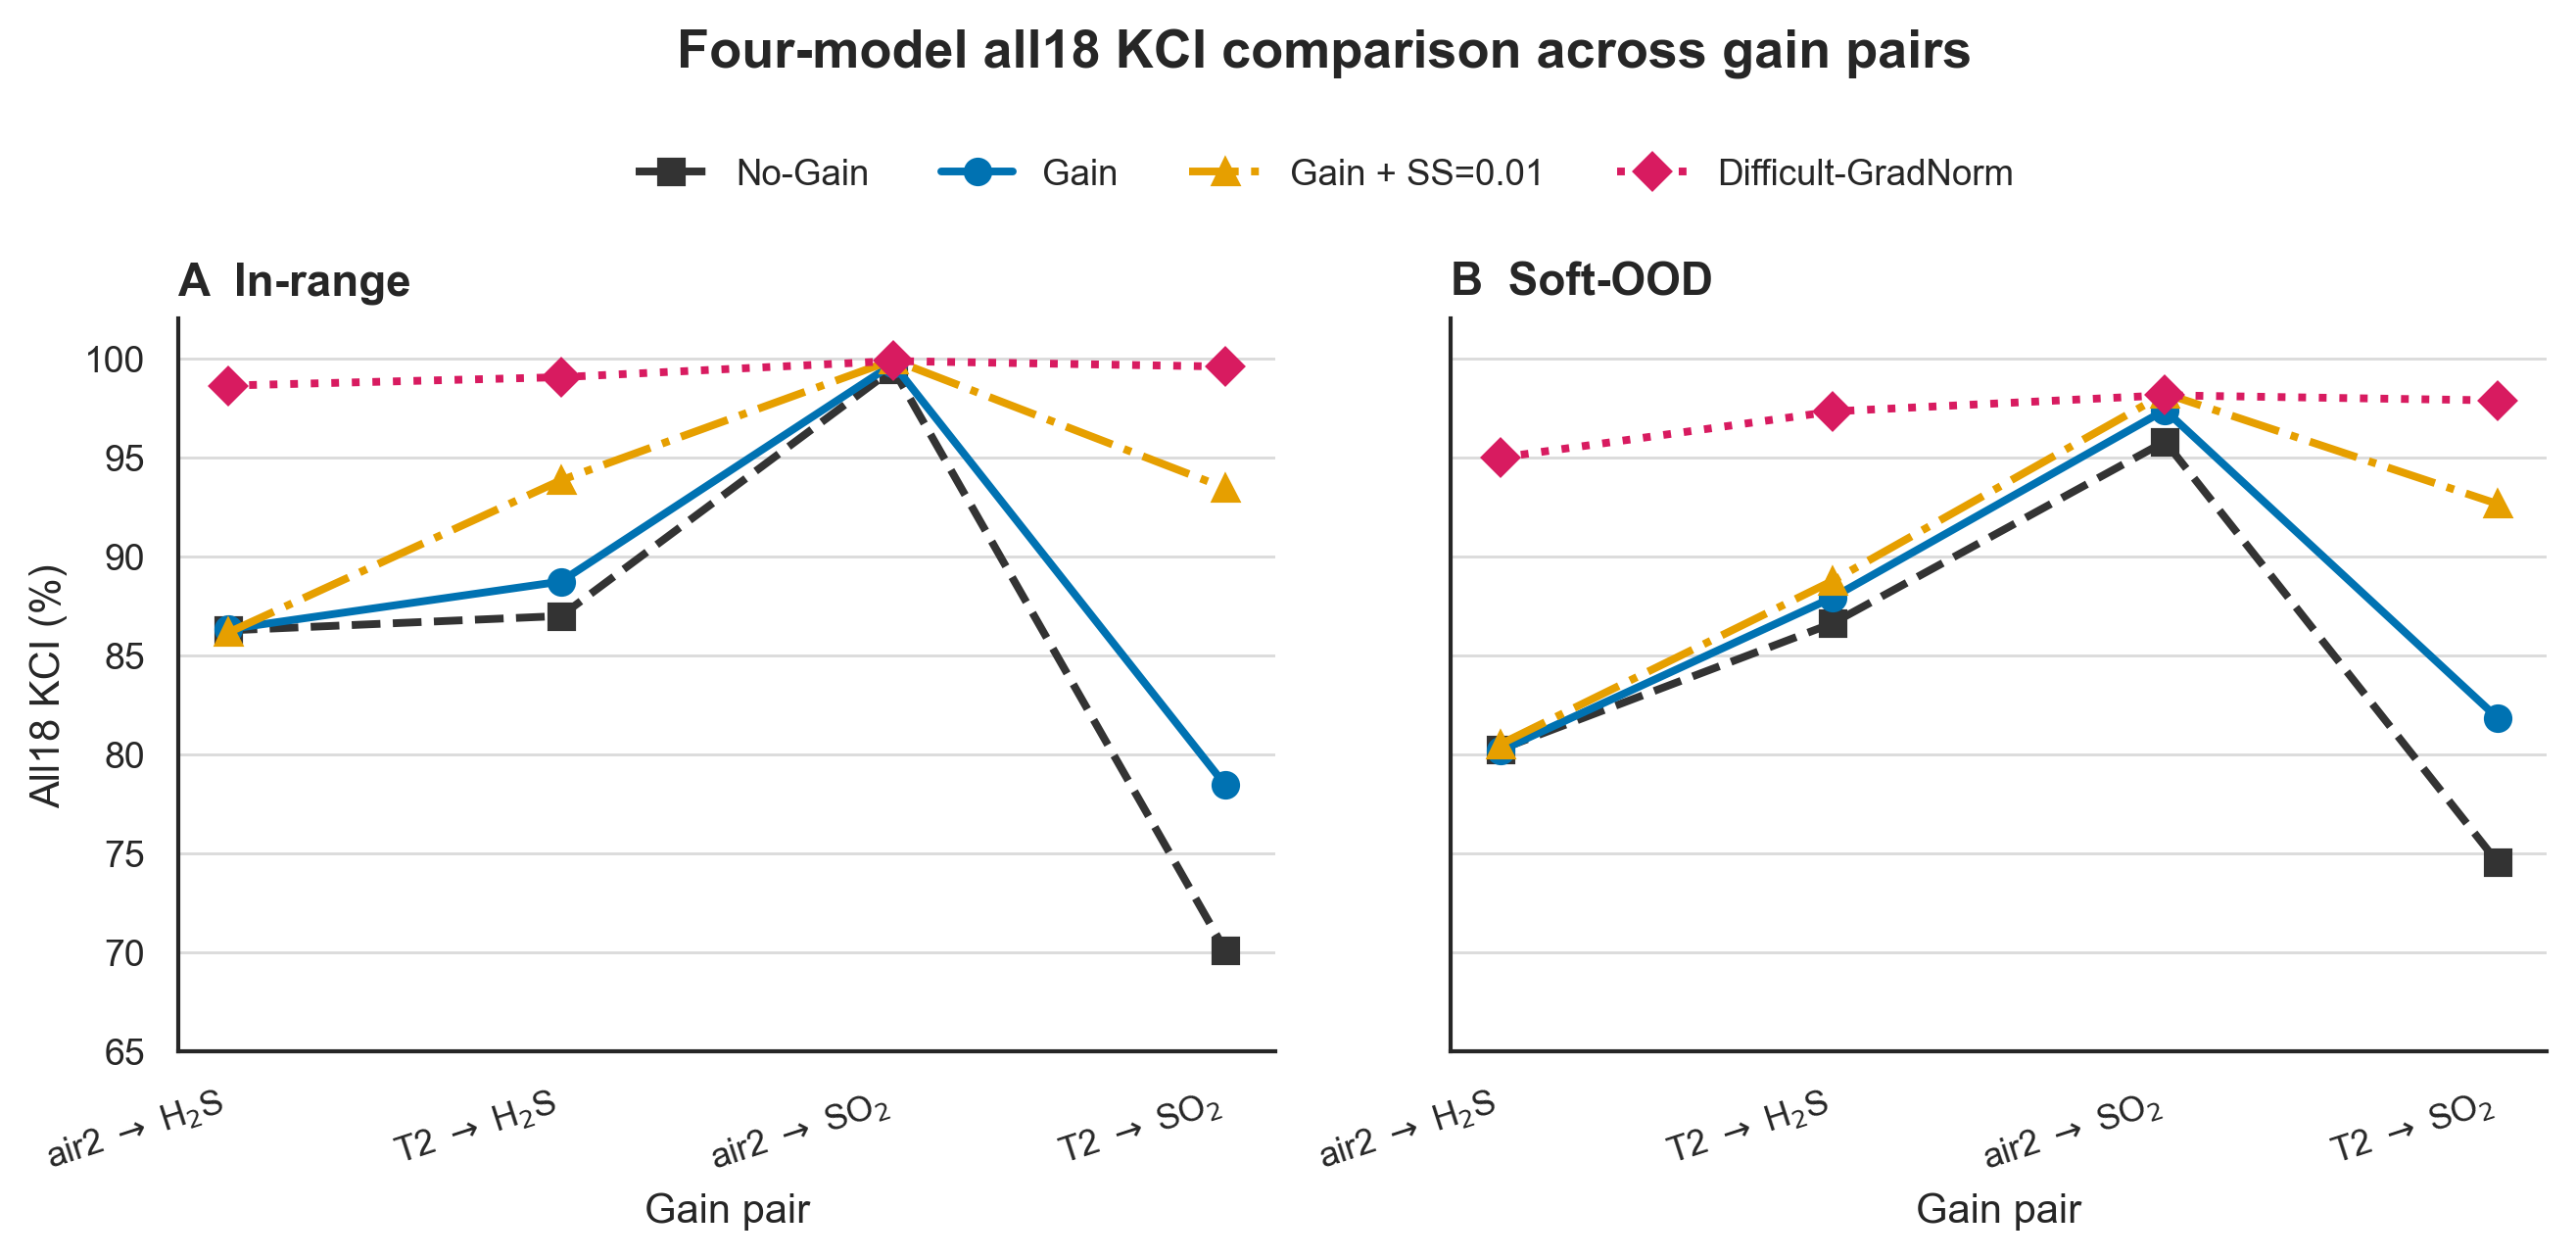

Values plotted in this chart, from the file beside it:
Distribution, Gain pair, Model, horizon, Raw KCI (%)
in_range, air2 $\rightarrow$ H$_2$S, No-Gain, all18, 86.25
in_range, air2 $\rightarrow$ H$_2$S, Gain, all18, 86.32
in_range, air2 $\rightarrow$ H$_2$S, Gain + SS=0.01, all18, 86.15
in_range, air2 $\rightarrow$ H$_2$S, Difficult-GradNorm, all18, 98.63
in_range, T2 $\rightarrow$ H$_2$S, No-Gain, all18, 86.98
in_range, T2 $\rightarrow$ H$_2$S, Gain, all18, 88.72
in_range, T2 $\rightarrow$ H$_2$S, Gain + SS=0.01, all18, 93.84
in_range, T2 $\rightarrow$ H$_2$S, Difficult-GradNorm, all18, 99.05
in_range, air2 $\rightarrow$ SO$_2$, No-Gain, all18, 99.47
in_range, air2 $\rightarrow$ SO$_2$, Gain, all18, 99.72
in_range, air2 $\rightarrow$ SO$_2$, Gain + SS=0.01, all18, 99.92
in_range, air2 $\rightarrow$ SO$_2$, Difficult-GradNorm, all18, 99.87
in_range, T2 $\rightarrow$ SO$_2$, No-Gain, all18, 70.08
in_range, T2 $\rightarrow$ SO$_2$, Gain, all18, 78.43
in_range, T2 $\rightarrow$ SO$_2$, Gain + SS=0.01, all18, 93.45
in_range, T2 $\rightarrow$ SO$_2$, Difficult-GradNorm, all18, 99.58
soft_ood, air2 $\rightarrow$ H$_2$S, No-Gain, all18, 80.24
soft_ood, air2 $\rightarrow$ H$_2$S, Gain, all18, 80.18
soft_ood, air2 $\rightarrow$ H$_2$S, Gain + SS=0.01, all18, 80.51
soft_ood, air2 $\rightarrow$ H$_2$S, Difficult-GradNorm, all18, 94.99
soft_ood, T2 $\rightarrow$ H$_2$S, No-Gain, all18, 86.62
soft_ood, T2 $\rightarrow$ H$_2$S, Gain, all18, 87.92
soft_ood, T2 $\rightarrow$ H$_2$S, Gain + SS=0.01, all18, 88.76
soft_ood, T2 $\rightarrow$ H$_2$S, Difficult-GradNorm, all18, 97.32
soft_ood, air2 $\rightarrow$ SO$_2$, No-Gain, all18, 95.8
soft_ood, air2 $\rightarrow$ SO$_2$, Gain, all18, 97.39
soft_ood, air2 $\rightarrow$ SO$_2$, Gain + SS=0.01, all18, 98.22
soft_ood, air2 $\rightarrow$ SO$_2$, Difficult-GradNorm, all18, 98.13
soft_ood, T2 $\rightarrow$ SO$_2$, No-Gain, all18, 74.55
soft_ood, T2 $\rightarrow$ SO$_2$, Gain, all18, 81.84
soft_ood, T2 $\rightarrow$ SO$_2$, Gain + SS=0.01, all18, 92.65
soft_ood, T2 $\rightarrow$ SO$_2$, Difficult-GradNorm, all18, 97.88
